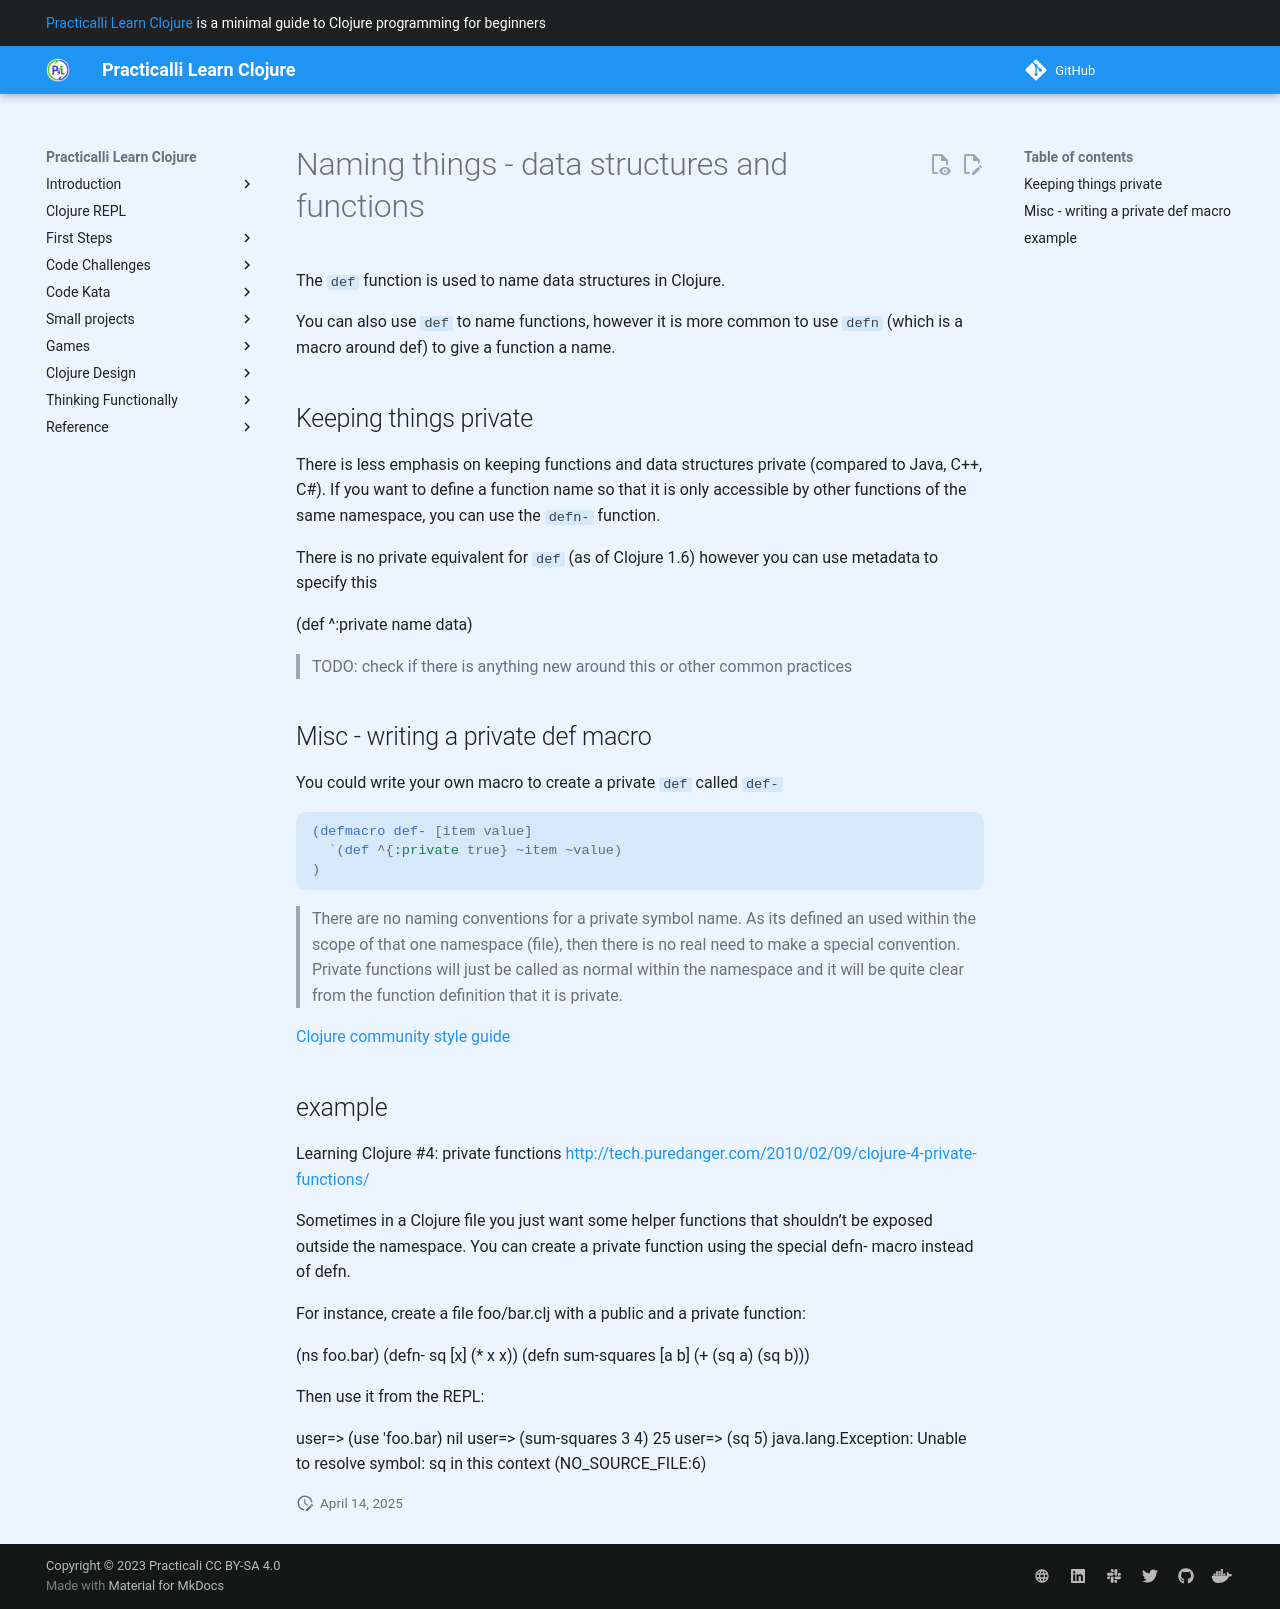

repository: practicalli/learn-clojure · page: introduction/concepts/naming-things/index.html · generator: mkdocs

# Naming things - data structures and functions

The `def` function is used to name data structures in Clojure.

You can also use `def` to name functions, however it is more common to use `defn` (which is a macro around def) to give a function a name.

## Keeping things private

  There is less emphasis on keeping functions and data structures private (compared to Java, C++, C#).  If you want to define a function name so that it is only accessible by other functions of the same namespace, you can use the `defn-` function.

  There is no private equivalent for `def` (as of Clojure 1.6) however you can use metadata to specify this

(def ^:private name data)

> TODO: check if there is anything new around this or other common practices

## Misc - writing a private def macro

  You could write your own macro to create a private `def` called `def-`

```clojure
(defmacro def- [item value]
  `(def ^{:private true} ~item ~value)
)
```

> There are no naming conventions for a private symbol name.  As its defined an used within the scope of that one namespace (file), then there is no real need to make a special convention.  Private functions will just be called as normal within the namespace and it will be quite clear from the function definition that it is private.

[Clojure community style guide](https://github.com/bbatsov/clojure-style-guide)

## example

Learning Clojure #4: private functions
<http://tech.puredanger.com/2010/02/09/clojure-4-private-functions/>

Sometimes in a Clojure file you just want some helper functions that shouldn’t be exposed outside the namespace. You can create a private function using the special defn- macro instead of defn.

For instance, create a file foo/bar.clj with a public and a private function:

(ns foo.bar)
(defn- sq [x] (* x x))
(defn sum-squares [a b] (+ (sq a) (sq b)))

Then use it from the REPL:

user=> (use 'foo.bar)
nil
user=> (sum-squares 3 4)
25
user=> (sq 5)
java.lang.Exception: Unable to resolve symbol: sq in this context (NO_SOURCE_FILE:6)
